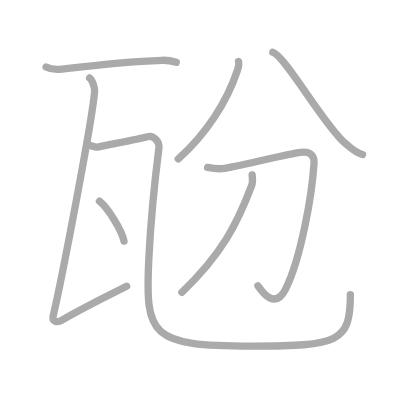
t = 0.00 s
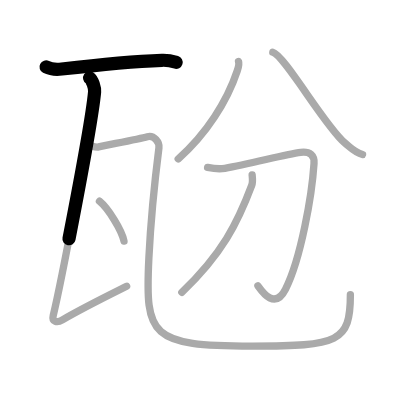
t = 1.50 s
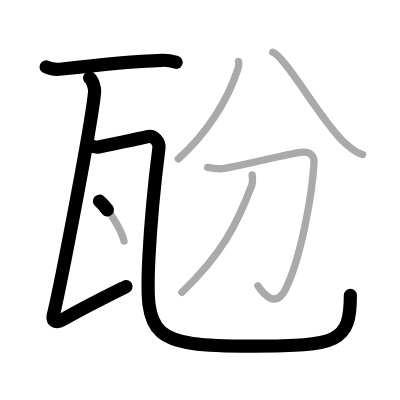
t = 3.25 s
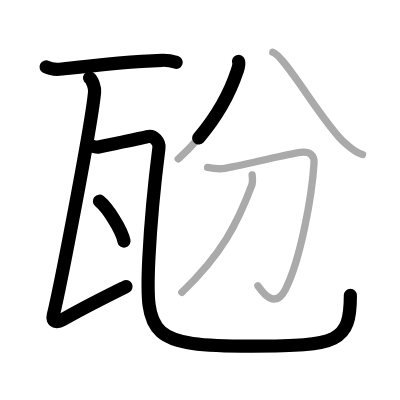
t = 4.75 s
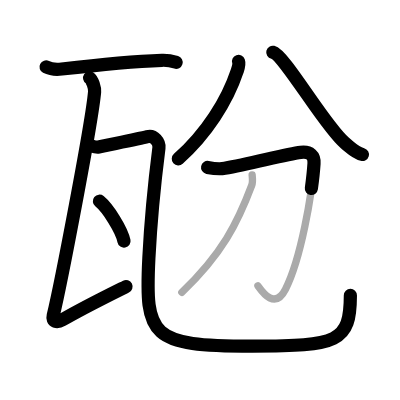
t = 6.50 s
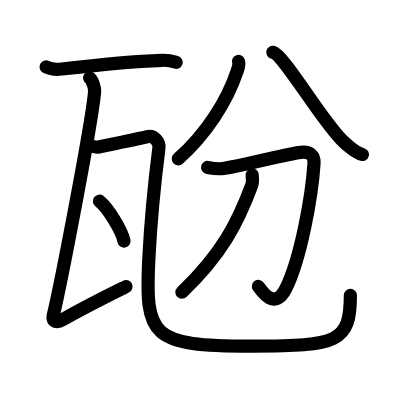
t = 8.00 s

The animated SVG that drew these frames (rendered in a browser with its animation timeline set to each time). Animation: 8 SMIL elements (animate=8); one cycle of 8.00 s.

<?xml version="1.0" standalone="no"?>
<!DOCTYPE svg PUBLIC "-//W3C//DTD SVG 1.1//EN"   "http://www.w3.org/Graphics/SVG/1.1/DTD/svg11.dtd">
<svg width="400px" height="400px"  version="1.1" xmlns="http://www.w3.org/2000/svg">
  <defs>
    <marker id="Triangle" viewBox="0 0 10 10" refX="0" refY="5" markerUnits="strokeWidth" markerWidth="3" style="stroke-opacity:0%;fill:#aaaaaa;" markerHeight="2" orient="auto">
      <path d="M 0 0 L 10 5 L 0 10 z" />
    </marker>
    
    <marker id="Arrow" viewBox="0 0 10 10" refX="5" refY="5" markerUnits="strokeWidth" markerWidth="1.8" style="stroke-opacity:0%;fill:#770000;" markerHeight="2" orient="auto">
      <path d="M 0 4 L 6 4 L 4 1 L 10 5 L 4 9 L 6 6 L 0 6 z" />
        <circle cx="5" cy="5" r="5" />
      </marker>
    
    <marker id="TriangleRed" viewBox="0 0 10 10" refX="0" refY="5" markerUnits="strokeWidth" markerWidth="3" style="stroke-opacity:0%;fill:#CC0000;" markerHeight="2" orient="auto">
      <path d="M 0 0 L 10 5 L 0 10 z" />
    </marker>
    
    <marker id="ArrowRed" viewBox="0 0 10 10" refX="5" refY="5" markerUnits="strokeWidth" markerWidth="1.8" style="stroke-opacity:0%;fill:#CC0000;" markerHeight="2" orient="auto">
      <path d="M 0 4 L 6 4 L 4 1 L 10 5 L 4 9 L 6 6 L 0 6 z" />
        <circle cx="5" cy="5" r="5" />
      </marker>
    
  </defs>
  
  <path style="fill:#ffffff; fill-opacity:100%; fill-rule:evenodd; stroke-width:0;" d="M 0 0 L 400px 0 L 400px 400px L 0 400px L 0 0" />

  <g transform="scale(3.6697247706422 3.6697247706422)">
<path style="fill:none; fill-opacity:0%; fill-rule:evenodd; stroke:#aaaaaa; stroke-opacity:100%; stroke-width: 1.5pt; stroke-linejoin:round; stroke-linecap:round;" d="M12.55 18.25c1.12 0.57 3.17 0.7 4.28 0.57c8.91-1.05 20.32-2.14 27.29-2.39c1.86-0.07 2.98 0.27 3.91 0.56"></path>
<path style="fill:none; fill-opacity:0%; fill-rule:evenodd; stroke:#aaaaaa; stroke-opacity:100%; stroke-width: 1.5pt; stroke-linejoin:round; stroke-linecap:round;" d="M24.42 21.25c0.76 0.5 1.45 2.75 1.36 3.75C25 33.75 16.5 77.75 14.5 85.98c-0.42 1.74 1.06 2.02 2.52 1.17c5.54-3.23 11.84-6.33 17.49-9.15"></path>
<path style="fill:none; fill-opacity:0%; fill-rule:evenodd; stroke:#aaaaaa; stroke-opacity:100%; stroke-width: 1.5pt; stroke-linejoin:round; stroke-linecap:round;" d="M24.24 39.54c0.87 0.21 1.79 0.69 2.64 0.5c2.39-0.54 10.91-2.15 13.27-2.79c1.85-0.5 3.35 1.5 3.16 3.03c-0.57 4.49-2.1 17.23-2.74 30.01C39.5 91.75 41 94.32 68.73 94.32c23.52 0 26.75-1.07 26.75-14.04"></path>
<path style="fill:none; fill-opacity:0%; fill-rule:evenodd; stroke:#aaaaaa; stroke-opacity:100%; stroke-width: 1.5pt; stroke-linejoin:round; stroke-linecap:round;" d="M27.1 54.83c2.36 1.92 6.1 7.9 6.69 10.88"></path>
<path style="fill:none; fill-opacity:0%; fill-rule:evenodd; stroke:#aaaaaa; stroke-opacity:100%; stroke-width: 1.5pt; stroke-linejoin:round; stroke-linecap:round;" d="M65 16.74c0.28 0.8-0.06 1.69-0.39 2.68c-2.71 8.15-8.39 17.12-16.05 23.88"></path>
<path style="fill:none; fill-opacity:0%; fill-rule:evenodd; stroke:#aaaaaa; stroke-opacity:100%; stroke-width: 1.5pt; stroke-linejoin:round; stroke-linecap:round;" d="M74.34 14.25C77.5 15 88.59 34.53 93.96 38.94c2.08 1.71 2.82 2.62 4.83 3.17"></path>
<path style="fill:none; fill-opacity:0%; fill-rule:evenodd; stroke:#aaaaaa; stroke-opacity:100%; stroke-width: 1.5pt; stroke-linejoin:round; stroke-linecap:round;" d="M56.57 45.62c1.93 0.38 3.8 0.4 4.69 0.24c7.25-1.26 16.66-3.88 20.68-4.34c2.62-0.3 3.77 0.91 3.63 3.02C85 53.25 82 70.5 77.82 78.78c-2.93 5.8-6.36 0.74-7.53-0.89"></path>
<path style="fill:none; fill-opacity:0%; fill-rule:evenodd; stroke:#aaaaaa; stroke-opacity:100%; stroke-width: 1.5pt; stroke-linejoin:round; stroke-linecap:round;" d="M68.71 47.66c0.06 0.71 0.25 1.9-0.12 2.86c-3.84 10.23-8.09 18.73-19.04 29.13"></path>

<path style="fill:none; fill-opacity:0%; fill-rule:evenodd; stroke:#000000; stroke-opacity:100%; stroke-width: 2.7pt; stroke-linejoin:round; stroke-linecap:round;" d="M12.55 18.25c1.12 0.57 3.17 0.7 4.28 0.57c8.91-1.05 20.32-2.14 27.29-2.39c1.86-0.07 2.98 0.27 3.91 0.56" pathLength="100" stroke-dashoffset="100" stroke-dasharray="100 105"><animate id="dashAnim1" attributeName="stroke-dashoffset" from="100" to="0" dur="1s" calcMode="linear" fill="freeze"/></path>
<path style="fill:none; fill-opacity:0%; fill-rule:evenodd; stroke:#000000; stroke-opacity:100%; stroke-width: 2.7pt; stroke-linejoin:round; stroke-linecap:round;" d="M24.42 21.25c0.76 0.5 1.45 2.75 1.36 3.75C25 33.75 16.5 77.75 14.5 85.98c-0.42 1.74 1.06 2.02 2.52 1.17c5.54-3.23 11.84-6.33 17.49-9.15" pathLength="100" stroke-dashoffset="100" stroke-dasharray="100 105"><animate id="dashAnim2" attributeName="stroke-dashoffset" from="100" to="0" dur="1s" calcMode="linear" begin="dashAnim1.end" fill="freeze"/></path>
<path style="fill:none; fill-opacity:0%; fill-rule:evenodd; stroke:#000000; stroke-opacity:100%; stroke-width: 2.7pt; stroke-linejoin:round; stroke-linecap:round;" d="M24.24 39.54c0.87 0.21 1.79 0.69 2.64 0.5c2.39-0.54 10.91-2.15 13.27-2.79c1.85-0.5 3.35 1.5 3.16 3.03c-0.57 4.49-2.1 17.23-2.74 30.01C39.5 91.75 41 94.32 68.73 94.32c23.52 0 26.75-1.07 26.75-14.04" pathLength="100" stroke-dashoffset="100" stroke-dasharray="100 105"><animate id="dashAnim3" attributeName="stroke-dashoffset" from="100" to="0" dur="1s" calcMode="linear" begin="dashAnim2.end" fill="freeze"/></path>
<path style="fill:none; fill-opacity:0%; fill-rule:evenodd; stroke:#000000; stroke-opacity:100%; stroke-width: 2.7pt; stroke-linejoin:round; stroke-linecap:round;" d="M27.1 54.83c2.36 1.92 6.1 7.9 6.69 10.88" pathLength="100" stroke-dashoffset="100" stroke-dasharray="100 105"><animate id="dashAnim4" attributeName="stroke-dashoffset" from="100" to="0" dur="1s" calcMode="linear" begin="dashAnim3.end" fill="freeze"/></path>
<path style="fill:none; fill-opacity:0%; fill-rule:evenodd; stroke:#000000; stroke-opacity:100%; stroke-width: 2.7pt; stroke-linejoin:round; stroke-linecap:round;" d="M65 16.74c0.28 0.8-0.06 1.69-0.39 2.68c-2.71 8.15-8.39 17.12-16.05 23.88" pathLength="100" stroke-dashoffset="100" stroke-dasharray="100 105"><animate id="dashAnim5" attributeName="stroke-dashoffset" from="100" to="0" dur="1s" calcMode="linear" begin="dashAnim4.end" fill="freeze"/></path>
<path style="fill:none; fill-opacity:0%; fill-rule:evenodd; stroke:#000000; stroke-opacity:100%; stroke-width: 2.7pt; stroke-linejoin:round; stroke-linecap:round;" d="M74.34 14.25C77.5 15 88.59 34.53 93.96 38.94c2.08 1.71 2.82 2.62 4.83 3.17" pathLength="100" stroke-dashoffset="100" stroke-dasharray="100 105"><animate id="dashAnim6" attributeName="stroke-dashoffset" from="100" to="0" dur="1s" calcMode="linear" begin="dashAnim5.end" fill="freeze"/></path>
<path style="fill:none; fill-opacity:0%; fill-rule:evenodd; stroke:#000000; stroke-opacity:100%; stroke-width: 2.7pt; stroke-linejoin:round; stroke-linecap:round;" d="M56.57 45.62c1.93 0.38 3.8 0.4 4.69 0.24c7.25-1.26 16.66-3.88 20.68-4.34c2.62-0.3 3.77 0.91 3.63 3.02C85 53.25 82 70.5 77.82 78.78c-2.93 5.8-6.36 0.74-7.53-0.89" pathLength="100" stroke-dashoffset="100" stroke-dasharray="100 105"><animate id="dashAnim7" attributeName="stroke-dashoffset" from="100" to="0" dur="1s" calcMode="linear" begin="dashAnim6.end" fill="freeze"/></path>
<path style="fill:none; fill-opacity:0%; fill-rule:evenodd; stroke:#000000; stroke-opacity:100%; stroke-width: 2.7pt; stroke-linejoin:round; stroke-linecap:round;" d="M68.71 47.66c0.06 0.71 0.25 1.9-0.12 2.86c-3.84 10.23-8.09 18.73-19.04 29.13" pathLength="100" stroke-dashoffset="100" stroke-dasharray="100 105"><animate id="dashAnim8" attributeName="stroke-dashoffset" from="100" to="0" dur="1s" calcMode="linear" begin="dashAnim7.end" fill="freeze"/></path>

</g>

</svg>  
          
